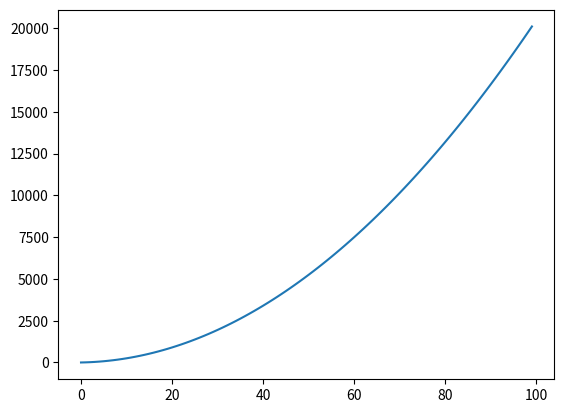

This chart was generated by the following Python code:
"""
[redacted]
DataScience, 
Niestacjonarne, 
[redacted]
"""

from matplotlib import pyplot as plt


def quadratic_data(a, b, c):
    xaxis = []
    yaxis = []
    for x in range(0, 100):
        xaxis.append(x)
        yaxis.append(a*(x**2) + b*x + c)
        
    return xaxis, yaxis

x, y = quadratic_data(2, 5, 1)
plt.plot(x, y)